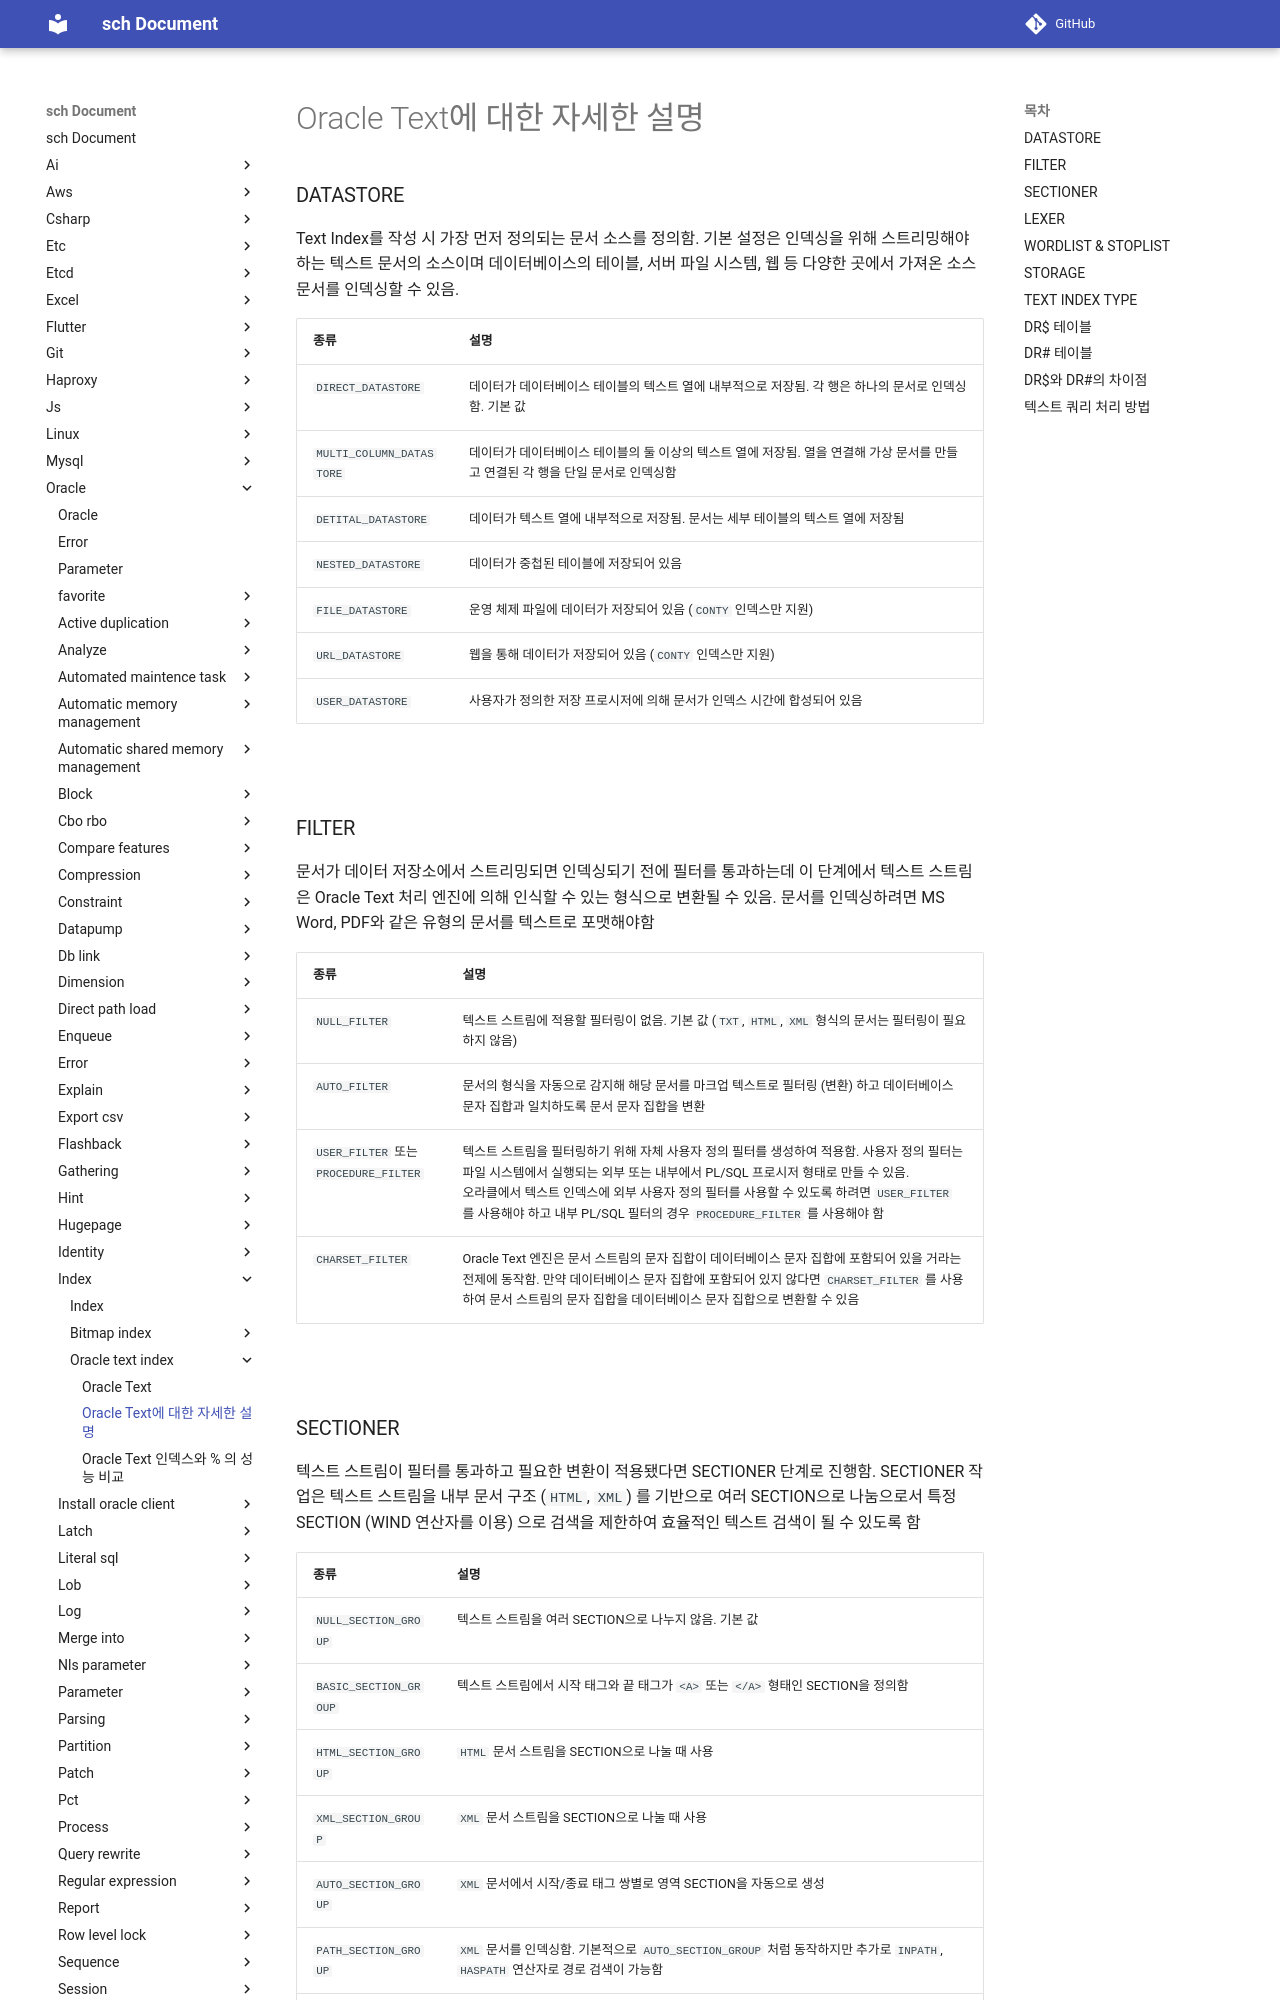

repository: sch6393/sch · page: oracle/index/oracle-text-index/description/index.html · generator: mkdocs

Oracle Text에 대한 자세한 설명
===

### DATASTORE
Text Index를 작성 시 가장 먼저 정의되는 문서 소스를 정의함. 기본 설정은 인덱싱을 위해 스트리밍해야 하는 텍스트 문서의 소스이며 데이터베이스의 테이블, 서버 파일 시스템, 웹 등 다양한 곳에서 가져온 소스 문서를 인덱싱할 수 있음.

|종류|설명|
|-|-|
|`DIRECT_DATASTORE`|데이터가 데이터베이스 테이블의 텍스트 열에 내부적으로 저장됨. 각 행은 하나의 문서로 인덱싱함. 기본 값|
|`MULTI_COLUMN_DATASTORE`|데이터가 데이터베이스 테이블의 둘 이상의 텍스트 열에 저장됨. 열을 연결해 가상 문서를 만들고 연결된 각 행을 단일 문서로 인덱싱함|
|`DETITAL_DATASTORE`|데이터가 텍스트 열에 내부적으로 저장됨. 문서는 세부 테이블의 텍스트 열에 저장됨|
|`NESTED_DATASTORE`|데이터가 중첩된 테이블에 저장되어 있음|
|`FILE_DATASTORE`|운영 체제 파일에 데이터가 저장되어 있음 (`CONTY` 인덱스만 지원)|
|`URL_DATASTORE`|웹을 통해 데이터가 저장되어 있음 (`CONTY` 인덱스만 지원)|
|`USER_DATASTORE`|사용자가 정의한 저장 프로시저에 의해 문서가 인덱스 시간에 합성되어 있음|

<br>

### FILTER
문서가 데이터 저장소에서 스트리밍되면 인덱싱되기 전에 필터를 통과하는데 이 단계에서 텍스트 스트림은 Oracle Text 처리 엔진에 의해 인식할 수 있는 형식으로 변환될 수 있음. 문서를 인덱싱하려면 MS Word, PDF와 같은 유형의 문서를 텍스트로 포맷해야함

|종류|설명|
|-|-|
|`NULL_FILTER`|텍스트 스트림에 적용할 필터링이 없음. 기본 값 (`TXT`, `HTML`, `XML` 형식의 문서는 필터링이 필요하지 않음)|
|`AUTO_FILTER`|문서의 형식을 자동으로 감지해 해당 문서를 마크업 텍스트로 필터링 (변환) 하고 데이터베이스 문자 집합과 일치하도록 문서 문자 집합을 변환|
|`USER_FILTER` 또는 `PROCEDURE_FILTER`|텍스트 스트림을 필터링하기 위해 자체 사용자 정의 필터를 생성하여 적용함. 사용자 정의 필터는 파일 시스템에서 실행되는 외부 또는 내부에서 PL/SQL 프로시저 형태로 만들 수 있음.<br>오라클에서 텍스트 인덱스에 외부 사용자 정의 필터를 사용할 수 있도록 하려면 `USER_FILTER` 를 사용해야 하고 내부 PL/SQL 필터의 경우 `PROCEDURE_FILTER` 를 사용해야 함|
|`CHARSET_FILTER`|Oracle Text 엔진은 문서 스트림의 문자 집합이 데이터베이스 문자 집합에 포함되어 있을 거라는 전제에 동작함. 만약 데이터베이스 문자 집합에 포함되어 있지 않다면 `CHARSET_FILTER` 를 사용하여 문서 스트림의 문자 집합을 데이터베이스 문자 집합으로 변환할 수 있음|

<br>
